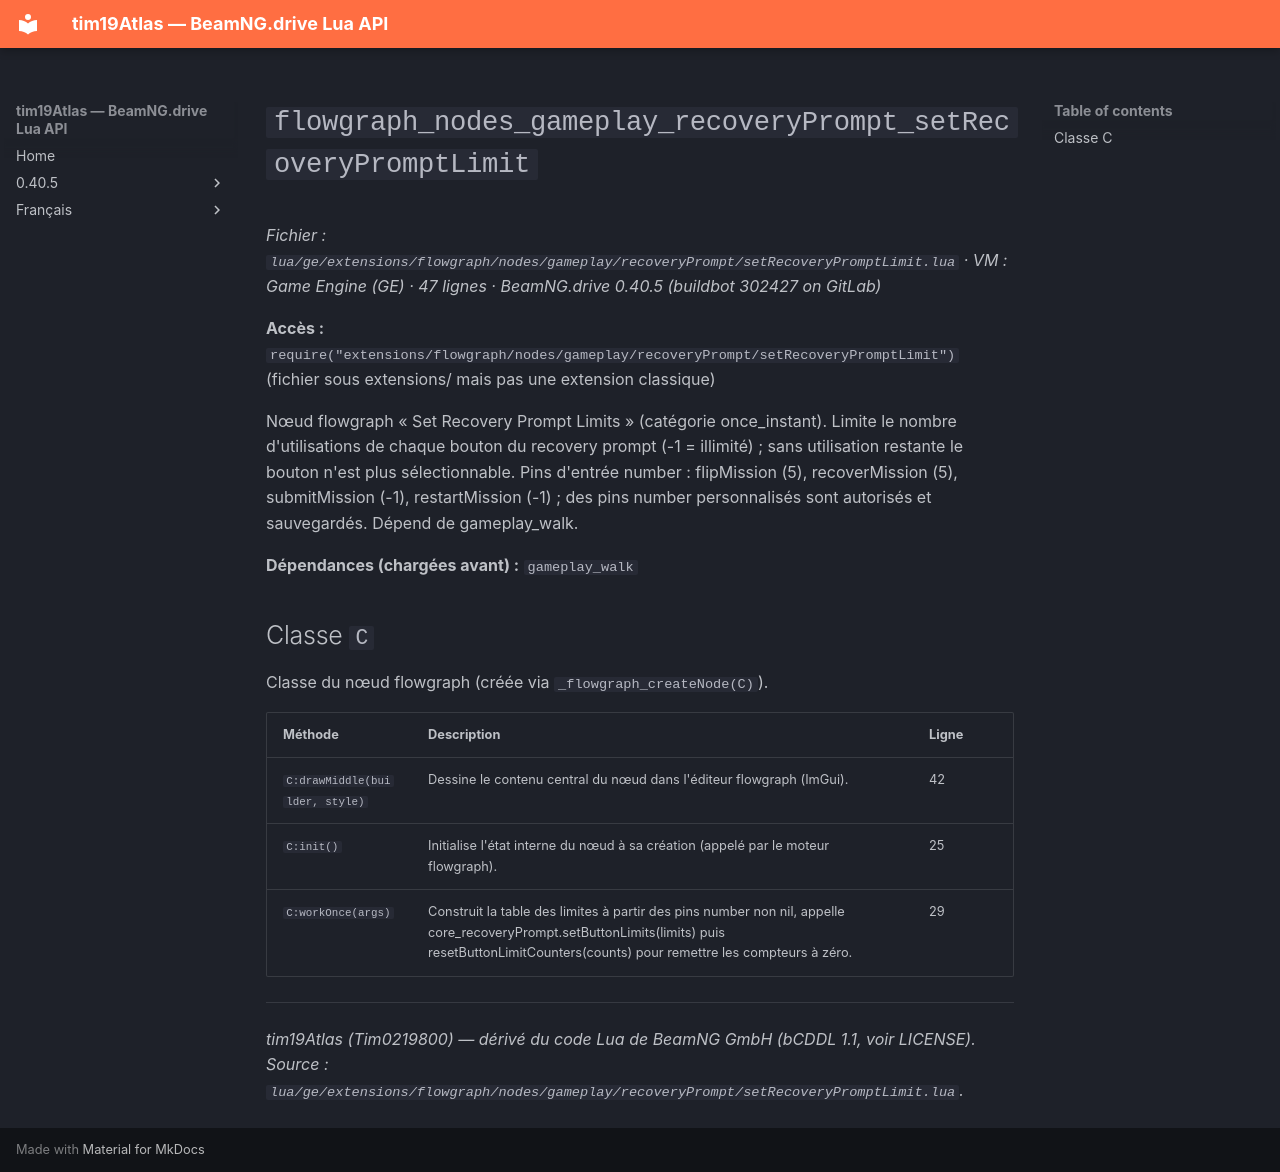

repository: Tim0219800/beamng-lua-atlas · page: fr/0.40.5/ge/extensions/flowgraph/nodes/gameplay/recoveryPrompt/setRecoveryPromptLimit.html · generator: mkdocs

# `flowgraph_nodes_gameplay_recoveryPrompt_setRecoveryPromptLimit`

*Fichier : `lua/ge/extensions/flowgraph/nodes/gameplay/recoveryPrompt/setRecoveryPromptLimit.lua` · VM : Game Engine (GE) · 47 lignes · BeamNG.drive 0.40.5 (buildbot 302427 on GitLab)*

**Accès :** `require("extensions/flowgraph/nodes/gameplay/recoveryPrompt/setRecoveryPromptLimit")` (fichier sous extensions/ mais pas une extension classique)

Nœud flowgraph « Set Recovery Prompt Limits » (catégorie once_instant). Limite le nombre d'utilisations de chaque bouton du recovery prompt (-1 = illimité) ; sans utilisation restante le bouton n'est plus sélectionnable. Pins d'entrée number : flipMission (5), recoverMission (5), submitMission (-1), restartMission (-1) ; des pins number personnalisés sont autorisés et sauvegardés. Dépend de gameplay_walk.

**Dépendances (chargées avant) :** `gameplay_walk`

## Classe `C`

Classe du nœud flowgraph (créée via `_flowgraph_createNode(C)`).

| Méthode | Description | Ligne |
|---|---|---|
| `C:drawMiddle(builder, style)` | Dessine le contenu central du nœud dans l'éditeur flowgraph (ImGui). | 42 |
| `C:init()` | Initialise l'état interne du nœud à sa création (appelé par le moteur flowgraph). | 25 |
| `C:workOnce(args)` | Construit la table des limites à partir des pins number non nil, appelle core_recoveryPrompt.setButtonLimits(limits) puis resetButtonLimitCounters(counts) pour remettre les compteurs à zéro. | 29 |

---
*tim19Atlas (Tim0219800) — dérivé du code Lua de BeamNG GmbH (bCDDL 1.1, voir LICENSE). Source : `lua/ge/extensions/flowgraph/nodes/gameplay/recoveryPrompt/setRecoveryPromptLimit.lua`.*
